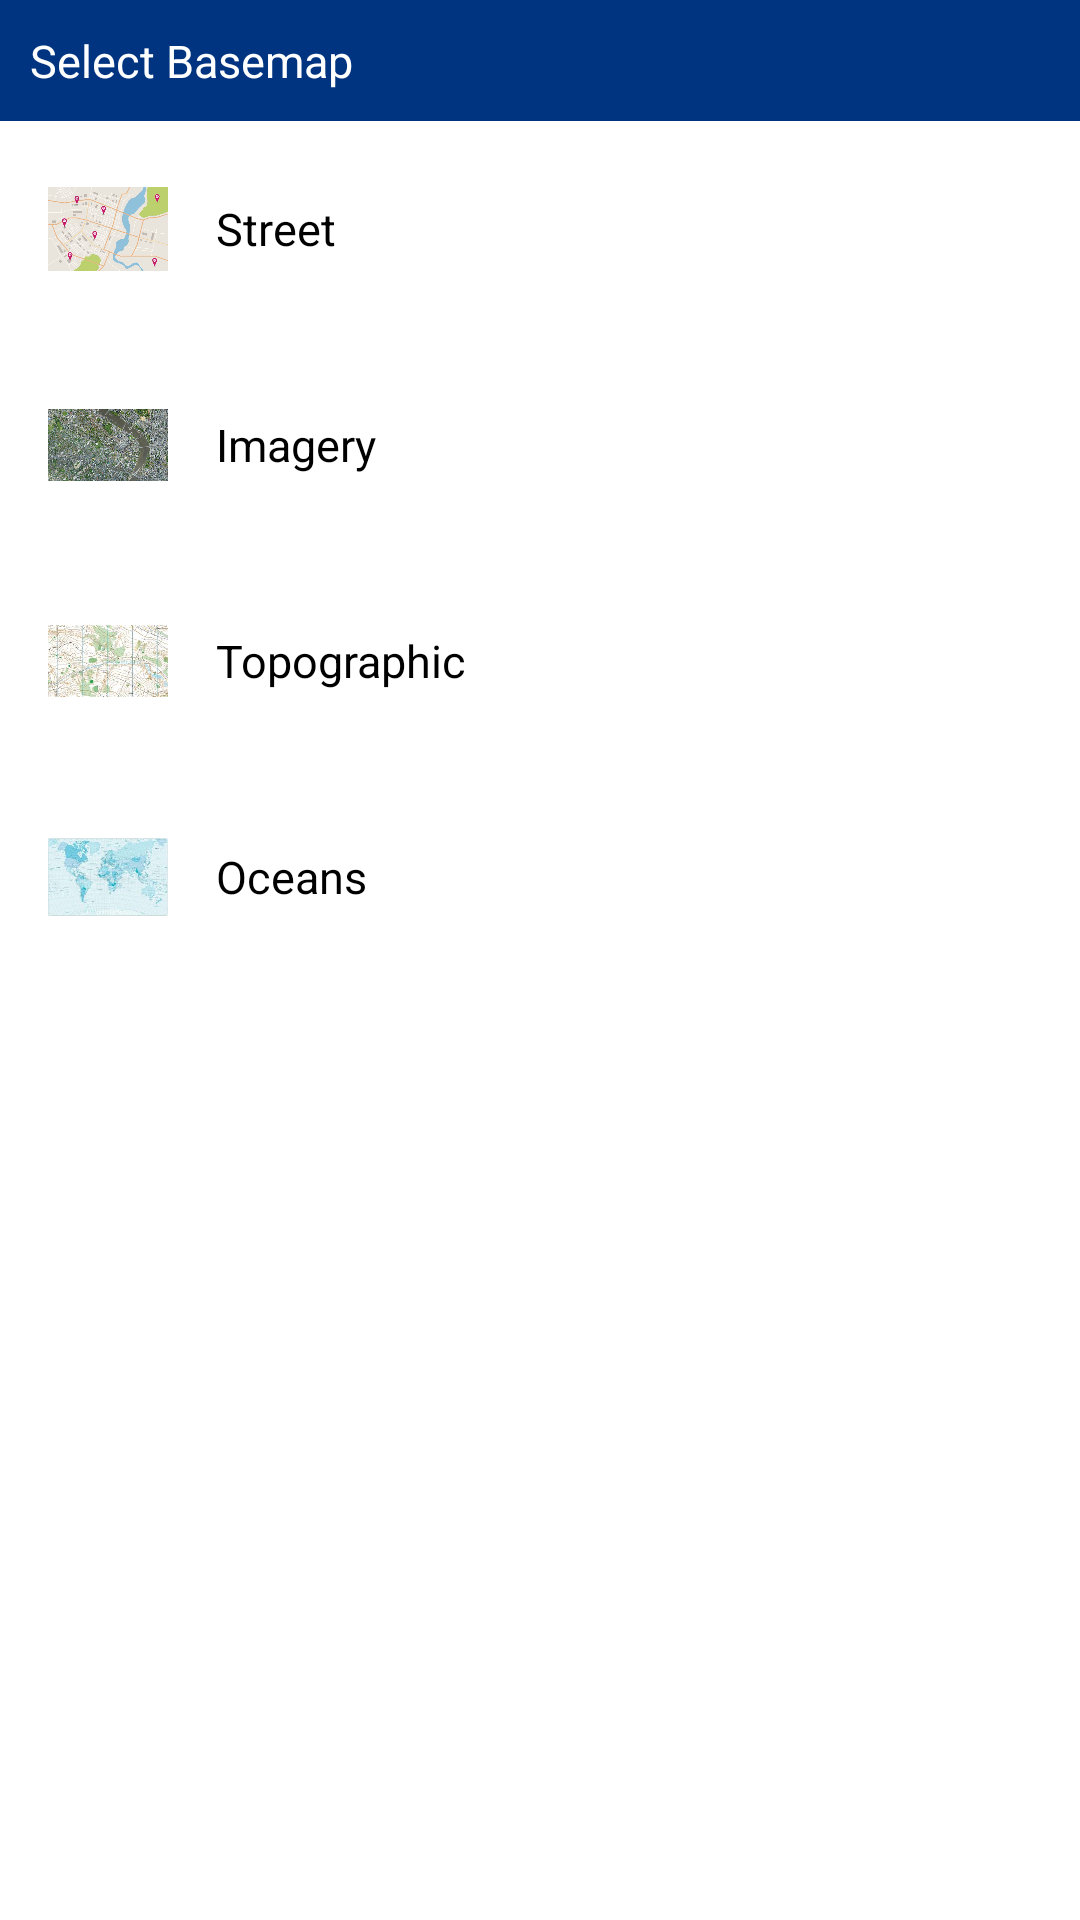

This screen was rendered from an Android layout file. Write that file and the resources it references.
<!-- AndroidManifest.xml: application theme Theme.NatmoApp -->
<!-- res/layout/bottom_sheet_dialog_layout_spinner.xml -->
<?xml version="1.0" encoding="utf-8"?>
<LinearLayout
    xmlns:android="http://schemas.android.com/apk/res/android"
    android:orientation="vertical"
    android:layout_width="match_parent"
    android:layout_height="match_parent">

    <TextView
        android:layout_width="match_parent"
        android:layout_height="wrap_content"
        android:textSize="15sp"
        android:padding="10dp"
        android:background="@color/theme_red"
        android:text="Select Basemap"
        android:layout_gravity="center"
        android:textColor="@android:color/white" />

    <LinearLayout
        android:layout_width="match_parent"
        android:layout_height="wrap_content"
        android:orientation="horizontal"
        android:id="@+id/street"
        android:background="?android:attr/selectableItemBackground"
        android:padding="8dp">

        <ImageView
            android:layout_width="40dp"
            android:layout_height="40dp"
            android:src="@drawable/street_map"
            android:layout_margin="8dp"/>

        <TextView
            android:layout_width="wrap_content"
            android:layout_height="wrap_content"
            android:text="Street"
            android:textSize="15sp"
            android:textColor="@color/black"
            android:layout_gravity="center_vertical"
            android:padding="8dp"/>
    </LinearLayout>

    <LinearLayout
        android:layout_width="match_parent"
        android:layout_height="wrap_content"
        android:orientation="horizontal"
        android:id="@+id/imagery"
        android:background="?android:attr/selectableItemBackground"
        android:padding="8dp">

        <ImageView
            android:layout_width="40dp"
            android:layout_height="40dp"
            android:src="@drawable/satellite"
            android:layout_margin="8dp"/>

        <TextView
            android:layout_width="wrap_content"
            android:layout_height="wrap_content"
            android:text="Imagery"
            android:textSize="15sp"
            android:textColor="@color/black"
            android:layout_gravity="center_vertical"
            android:padding="8dp"/>

    </LinearLayout>

    <LinearLayout
        android:layout_width="match_parent"
        android:layout_height="wrap_content"
        android:orientation="horizontal"
        android:id="@+id/toppgraphic"
        android:background="?android:attr/selectableItemBackground"
        android:padding="8dp">

        <ImageView
            android:layout_width="40dp"
            android:layout_height="40dp"
            android:src="@drawable/topo"
            android:layout_margin="8dp"/>

        <TextView
            android:layout_width="wrap_content"
            android:layout_height="wrap_content"
            android:text="Topographic"
            android:textSize="15sp"
            android:textColor="@color/black"
            android:layout_gravity="center_vertical"
            android:padding="8dp"/>

    </LinearLayout>

    <LinearLayout
        android:layout_width="match_parent"
        android:layout_height="wrap_content"
        android:orientation="horizontal"
        android:id="@+id/oceans"
        android:background="?android:attr/selectableItemBackground"
        android:padding="8dp">

        <ImageView
            android:layout_width="40dp"
            android:layout_height="40dp"
            android:src="@drawable/oceans"
            android:layout_margin="8dp"/>

        <TextView
            android:layout_width="wrap_content"
            android:layout_height="wrap_content"
            android:layout_gravity="center_vertical"
            android:padding="8dp"
            android:textSize="15sp"
            android:textColor="@color/black"
            android:text="Oceans" />
    </LinearLayout>

</LinearLayout>
<!-- resources referenced by this layout -->
<resources>
  <color name="black">#FF000000</color>
  <color name="theme_red">#003380</color>
  <!-- drawable oceans: jpg bitmap (drawable, 7809 bytes) -->
  <!-- drawable satellite: jpg bitmap (drawable, 638127 bytes) -->
  <!-- drawable street_map: jpg bitmap (drawable, 27171 bytes) -->
  <!-- drawable topo: jpg bitmap (drawable, 15032 bytes) -->
  <style name="Theme.NatmoApp" parent="Theme.MaterialComponents.DayNight.NoActionBar">
          
          <item name="colorPrimary">@color/theme_red</item>
          <item name="colorPrimaryVariant">@color/theme_red</item>
          <item name="colorOnPrimary">@color/theme_red</item>
          
          <item name="colorSecondary">@color/teal_200</item>
          <item name="colorSecondaryVariant">@color/teal_700</item>
          <item name="colorOnSecondary">@color/black</item>
          
          <item name="android:statusBarColor" tools:targetApi="l">?attr/colorPrimaryVariant</item>
          
      </style>
  <color name="teal_200">#FF03DAC5</color>
  <color name="teal_700">#FF018786</color>
</resources>
